Run: headless pygame with SDL's dummy video driver; simulated clock (each Clock.tick advances the game by its frame time, no real sleeping); random seed 0; keys injected as events and as key.get_pressed() state; mouse plan: one left click at the window centre at the start of phase 2, then a move to the lower-right quarter at the start of phase 3.
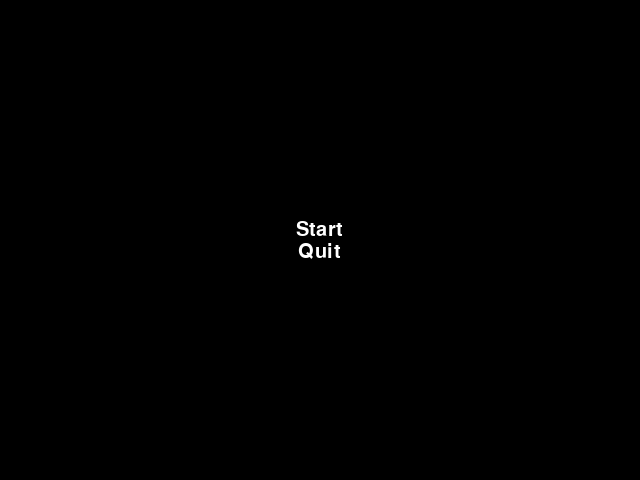
Frame 1 of 4 · flips 1–60 · no input
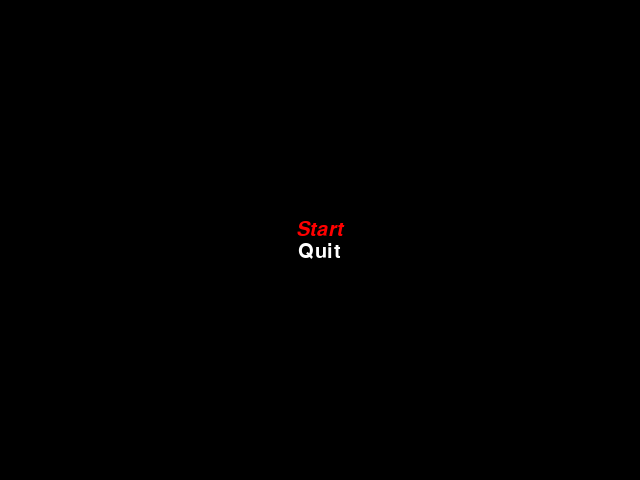
Frame 2 of 4 · flips 61–180 · clicked the window centre · tapped SPACE, RETURN · held RIGHT (→), D
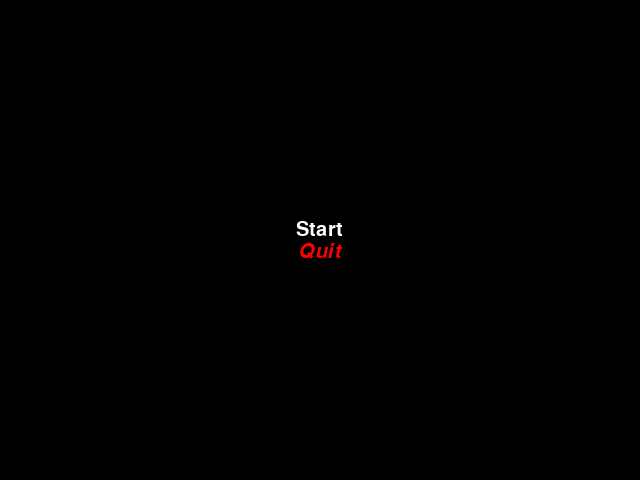
Frame 3 of 4 · flips 181–300 · moved the mouse to the lower-right quarter · held DOWN (↓), S
Frame 4 of 4 · flips 301–420 · held LEFT (←), A, UP (↑), W · screen same as frame 2, image omitted

The pygame program that drew these frames:

#!/usr/bin/python
import sys
import pygame

pygame.init()
WHITE = (255, 255, 255)
RED = (255, 0, 0)
BLACK = (0, 0, 0)
class MenuItem(pygame.font.Font):
    def __init__(self, text, font=None, font_size=30,
                 font_color=WHITE, xy=(0, 0)):
        pygame.font.Font.__init__(self, font, font_size)
        self.text = text
        self.font_size = font_size
        self.font_color = font_color
        self.label = self.render(self.text, 1, self.font_color)
        self.width = self.label.get_rect().width
        self.height = self.label.get_rect().height
        self.dimensions = (self.width, self.height)
        self.pos_x, self.pos_y = xy
        self.position = xy
    def is_mouse_selection(self, xy):
        posx, posy = xy
        if (posx >= self.pos_x and posx <= self.pos_x + self.width) and \
            (posy >= self.pos_y and posy <= self.pos_y + self.height):
                return True
        return False
    def set_position(self, x, y):
        self.position = (x, y)
        self.pos_x = x
        self.pos_y = y
    def set_font_color(self, rgb_tuple):
        self.font_color = rgb_tuple
        self.label = self.render(self.text, 1, self.font_color)
class GameMenu():
    def __init__(self, screen, items, funcs, bg_color=BLACK, font=None, font_size=30,
                 font_color=WHITE):
        self.screen = screen
        self.scr_width = self.screen.get_rect().width
        self.scr_height = self.screen.get_rect().height
        self.bg_color = bg_color
        self.clock = pygame.time.Clock()
        self.funcs = funcs
        self.items = []
        for index, item in enumerate(items):
            menu_item = MenuItem(item, font, font_size, font_color)
            # t_h: total height of text block
            t_h = len(items) * menu_item.height
            pos_x = (self.scr_width / 2) - (menu_item.width / 2)
            # This line includes a bug fix by Ariel (Thanks!)
            # Please check the comments section of pt. 2 for an explanation
            pos_y = (self.scr_height / 2) - (t_h / 2) + ((index*2) + index * menu_item.height)
            menu_item.set_position(pos_x, pos_y)
            self.items.append(menu_item)
        self.mouse_is_visible = True
        self.cur_item = None
    def set_mouse_visibility(self):
        if self.mouse_is_visible:
            pygame.mouse.set_visible(True)
        else:
            pygame.mouse.set_visible(False)
    def set_keyboard_selection(self, key):
        """
        Marks the MenuItem chosen via up and down keys.
        """
        for item in self.items:
            # Return all to neutral
            item.set_italic(False)
            item.set_font_color(WHITE)
        if self.cur_item is None:
            self.cur_item = 0
        else:
            # Find the chosen item
            if key == pygame.K_UP and \
                    self.cur_item > 0:
                self.cur_item -= 1
            elif key == pygame.K_UP and \
                    self.cur_item == 0:
                self.cur_item = len(self.items) - 1
            elif key == pygame.K_DOWN and \
                    self.cur_item < len(self.items) - 1:
                self.cur_item += 1
            elif key == pygame.K_DOWN and \
                    self.cur_item == len(self.items) - 1:
                self.cur_item = 0
        self.items[self.cur_item].set_italic(True)
        self.items[self.cur_item].set_font_color(RED)
        # Finally check if Enter or Space is pressed
        if key == pygame.K_SPACE or key == pygame.K_RETURN:
            text = self.items[self.cur_item].text
            self.funcs[text]()
    def set_mouse_selection(self, item, mpos):
        """Marks the MenuItem the mouse cursor hovers on."""
        if item.is_mouse_selection(mpos):
            item.set_font_color(RED)
            item.set_italic(True)
        else:
            item.set_font_color(WHITE)
            item.set_italic(False)
    def run(self):
        mainloop = True
        while mainloop:
            # Limit frame speed to 50 FPS
            self.clock.tick(50)
            mpos = pygame.mouse.get_pos()
            for event in pygame.event.get():
                if event.type == pygame.QUIT:
                    mainloop = False
                if event.type == pygame.KEYDOWN:
                    self.mouse_is_visible = False
                    self.set_keyboard_selection(event.key)
                if event.type == pygame.MOUSEBUTTONDOWN:
                    for item in self.items:
                        if item.is_mouse_selection(mpos):
                            self.funcs[item.text]()
            if pygame.mouse.get_rel() != (0, 0):
                self.mouse_is_visible = True
                self.cur_item = None
            self.set_mouse_visibility()
            # Redraw the background
            self.screen.fill(self.bg_color)
            for item in self.items:
                if self.mouse_is_visible:
                    self.set_mouse_selection(item, mpos)
                self.screen.blit(item.label, item.position)
            pygame.display.flip()
if __name__ == "__main__":
    def hello_world():
        print("Hello World!")
    # Creating the screen
    screen = pygame.display.set_mode((640, 480), 0, 32)
    menu_items = ('Start', 'Quit')
    funcs = {'Start': hello_world,
             'Quit': sys.exit}
    pygame.display.set_caption('Game Menu')
    gm = GameMenu(screen, funcs.keys(), funcs)
    gm.run()
